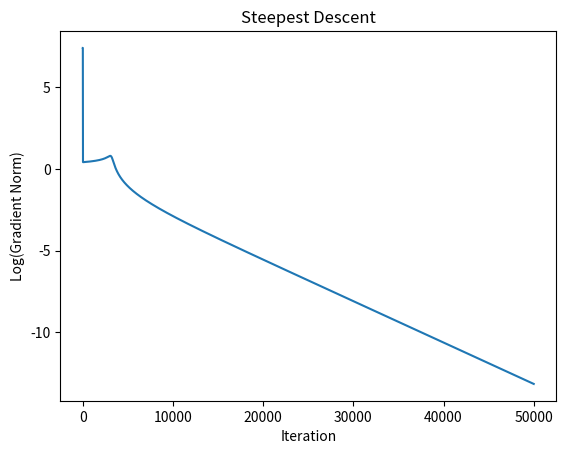
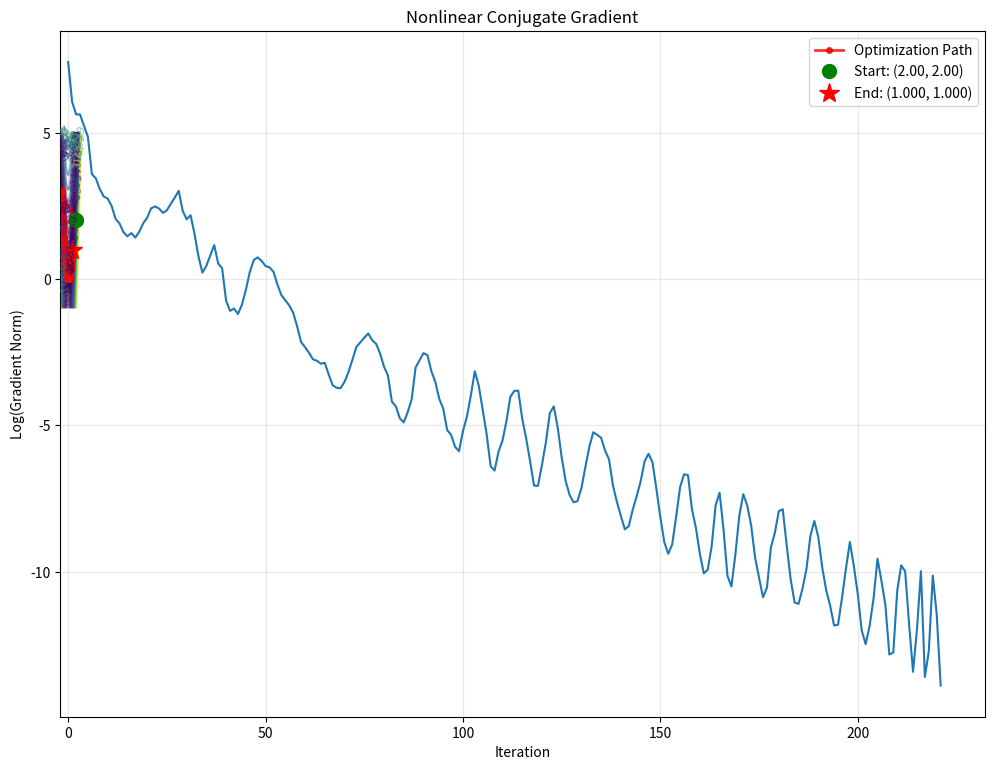
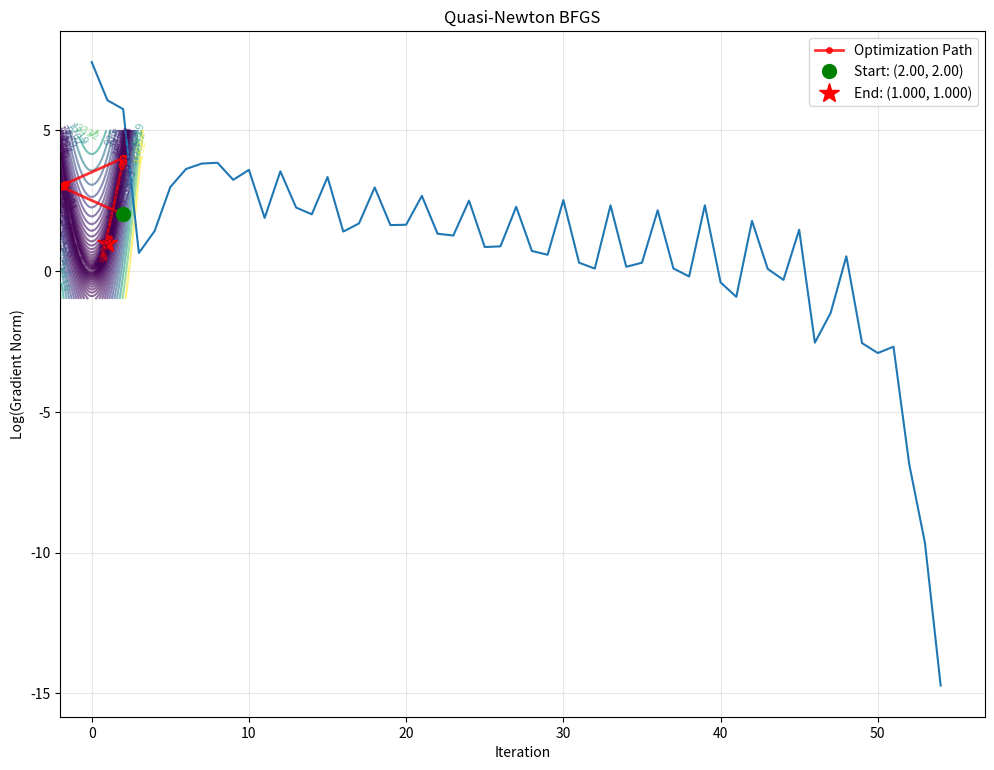
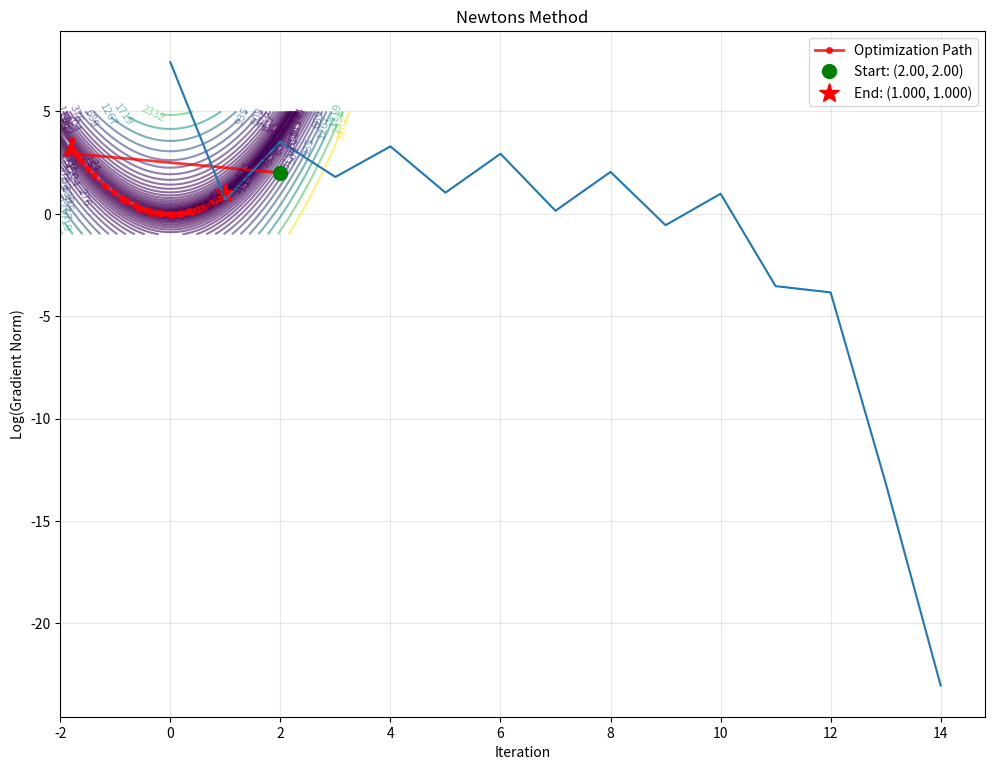
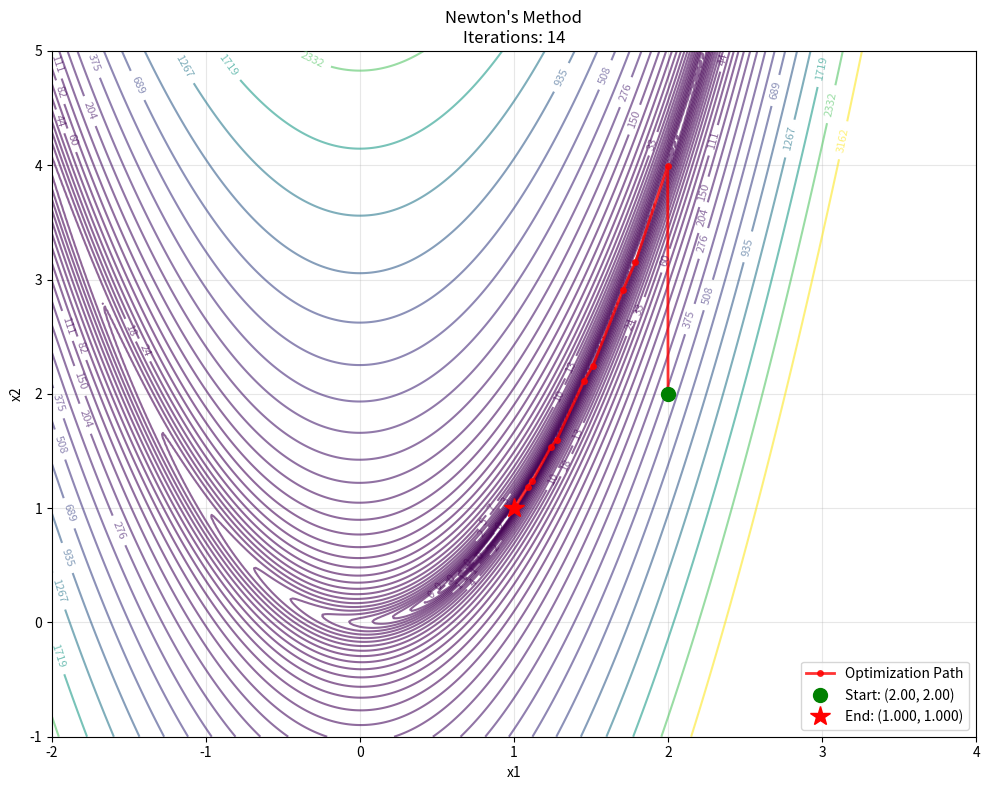

Source code (Python) for these figures, in order:
#%%
#imports
import numpy as np
import matplotlib.pyplot as plt
import scipy.optimize


#minimize the rosenbrock function
#1 steepest descent
#2 nonlinear conjugate gradient
#3 quasi newton
#4 newtons method
#Use backtracking linesearch for all methods

def rosenbrock(x):
    return (1-x[0])**2 + 100*(x[1]-x[0]**2)**2

grad_rosenbrock = lambda x: np.array([-2*(1-x[0]) - 400*(x[1]-x[0]**2)*x[0], 200*(x[1]-x[0]**2)])

hess_rosenbrock = lambda x: np.array([[2-400*(x[1]-x[0]**2) + 800*x[0]**2, -400*x[0]],
                                         [-400*x[0],                        200]])

def alpha_backtracking(func, grad_func, pk, xk, alpha=1.0, c=1e-4, rho=0.8, max_iter=100, alpha_min=1e-6):
    i = 0
    gk = grad_func(xk)
    if gk.T @ pk >= 0:
        pk = -gk  # ensure descent direction

    while func(xk + alpha * pk) > func(xk) + c * alpha * gk.T @ pk and alpha > alpha_min:
        alpha *= rho
        i += 1
        if i > max_iter:
            print(f"Alpha backtracking did not converge in {max_iter} iterations at {xk}")
            return alpha
    return alpha




def steepest_descent(x0,func,grad_func,tol=1e-6,max_iter=50000, alpha=1.0, c=10e-4, rho=0.8):
    xk = x0
    grad_history = [np.linalg.norm(grad_func(xk))]
    path_history = [xk.copy()]
    for i in range(max_iter):
        if i % 1000 == 0 and i > 0:
            print(f"Iteration {i}: xk = {xk}, grad norm = {np.linalg.norm(grad_func(xk))}")
        pk = -grad_func(xk)
        grad_history.append(np.linalg.norm(grad_func(xk)))
        alpha = alpha_backtracking(func,grad_func,pk,xk,alpha=alpha,c=c,rho=rho,max_iter=1000)
        xk = xk + alpha*pk
        path_history.append(xk.copy())
        if np.linalg.norm(grad_func(xk)) < tol:
            print(f"Steepest descent converged in {i} iterations at {xk}")
            return xk,i,grad_history,path_history
    print(f"Steepest descent did not converge in {max_iter} iterations at {xk}")
    return xk,i,grad_history,path_history


def nonlin_conj_grad(x0, func, grad_func, tol=1e-6, max_iter=30000):
    xk = x0
    pk = -grad_func(xk)
    grad_history = [np.linalg.norm(grad_func(xk))]
    path_history = [xk.copy()]
    for i in range(max_iter):
        if i % 1000 == 0 and i > 0:
            print(f"Iteration {i}: xk = {xk}, grad norm = {np.linalg.norm(grad_func(xk))}")
        gk = grad_func(xk)
        alpha = alpha_backtracking(func,grad_func,pk,xk)
        xk = xk + alpha*pk
        path_history.append(xk.copy())
        gk1 = grad_func(xk)
        bk = (gk1.T@gk1)/(gk.T@gk)
        pk = -gk1 + bk*pk
        grad_history.append(np.linalg.norm(grad_func(xk)))
        if np.linalg.norm(grad_func(xk)) < tol:
            print(f"Nonlinear conjugate gradient converged in {i} iterations at {xk}")
            return xk,i,grad_history,path_history
    print(f"Nonlinear conjugate gradient did not converge in {max_iter} iterations at {xk}")
    return xk,i,grad_history,path_history


def quasi_newton_bfgs(x0, func, grad_func, tol=1e-6, max_iter=3000, alpha=1.0, c=1e-4, rho=0.8):
    #H represents inverse of the Hessian
    xk = x0
    gk = grad_func(xk)
    Hk = np.eye(2)
    grad_history = [np.linalg.norm(gk)]
    path_history = [xk.copy()]
    for i in range(max_iter):
        if i % 1000 == 0 and i > 0:
            print(f"Iteration {i}: xk = {xk}, grad norm = {np.linalg.norm(gk)}")
        pk = -Hk@gk
        alpha = alpha_backtracking(func,grad_func,pk,xk)
        #alpha = 0.05
        xk = xk + alpha*pk
        path_history.append(xk.copy())
        gk1 = grad_func(xk)
        del_gk = gk1 - gk
        del_xk = alpha*pk
        
        # Check curvature condition: s_k^T y_k > 0
        # Only update H if this condition is satisfied
        sk_yk = del_xk.T @ del_gk
        if sk_yk > 1e-10:  # Add small threshold to avoid numerical issues
            # BFGS update
            rho = 1.0 / sk_yk
            Vk = np.eye(len(xk)) - rho * np.outer(del_xk, del_gk)
            Hk = Vk @ Hk @ Vk.T + rho * np.outer(del_xk, del_xk)
        
        gk=gk1
        grad_history.append(np.linalg.norm(grad_func(xk)))
        if np.linalg.norm(grad_func(xk)) < tol:
            print(f"Quasi-Newton BFGS converged in {i} iterations at {xk}")
            return xk,i,grad_history,path_history
    print(f"Quasi-Newton BFGS did not converge in {max_iter} iterations at {xk}")
    return xk,i,grad_history,path_history


def newtons_method(x0, func, grad_func, hess_func, tol=1e-6, max_iter=30000):
    xk =x0
    gk = grad_func(xk)
    grad_history = [np.linalg.norm(gk)]
    path_history = [xk.copy()]
    for i in range(max_iter):
        if i % 1000 == 0 and i > 0:
            print(f"Iteration {i}: xk = {xk}, grad norm = {np.linalg.norm(gk)}")
        pk = -np.linalg.inv(hess_func(xk))@gk
        alpha = alpha_backtracking(func,grad_func,pk,xk)
        xk = xk + alpha*pk
        path_history.append(xk.copy())
        gk = grad_func(xk)
        grad_history.append(np.linalg.norm(grad_func(xk)))
        if np.linalg.norm(grad_func(xk)) < tol:
            print(f"Newtons method converged in {i} iterations at {xk}")
            return xk,i,grad_history,path_history
    print(f"Newtons method did not converge in {max_iter} iterations at {xk}")
    return xk,i,grad_history,path_history

def plot_contour_with_path(func, path_history, title, x_range=(-2, 4), y_range=(-1, 5)):
    """Plot contour of function with optimization path overlaid"""
    # Create grid
    x = np.linspace(x_range[0], x_range[1], 400)
    y = np.linspace(y_range[0], y_range[1], 400)
    X, Y = np.meshgrid(x, y)
    Z = np.zeros_like(X)
    
    # Evaluate function on grid
    for i in range(X.shape[0]):
        for j in range(X.shape[1]):
            Z[i, j] = func(np.array([X[i, j], Y[i, j]]))
    
    # Create plot
    fig, ax = plt.subplots(figsize=(10, 8))
    
    # Plot contours (log scale for Rosenbrock function)
    levels = np.logspace(-1, 3.5, 35)
    contour = ax.contour(X, Y, Z, levels=levels, cmap='viridis', alpha=0.6)
    ax.clabel(contour, inline=True, fontsize=8)
    
    # Plot optimization path
    path_array = np.array(path_history)
    ax.plot(path_array[:, 0], path_array[:, 1], 'ro-', linewidth=2, 
            markersize=4, label='Optimization Path', alpha=0.8)
    ax.plot(path_array[0, 0], path_array[0, 1], 'go', markersize=10, 
            label=f'Start: ({path_array[0, 0]:.2f}, {path_array[0, 1]:.2f})')
    ax.plot(path_array[-1, 0], path_array[-1, 1], 'r*', markersize=15, 
            label=f'End: ({path_array[-1, 0]:.3f}, {path_array[-1, 1]:.3f})')
    
    
    ax.set_xlabel('x1')
    ax.set_ylabel('x2')
    ax.set_title(f'{title}\nIterations: {len(path_history)-1}')
    ax.legend()
    ax.grid(True, alpha=0.3)
    plt.tight_layout()
    plt.show()

if __name__ == "__main__":
    #%%
    #steepest descent
    x0 = np.array([2.0, 2.0])

    xk,i,grad_history,path_history = steepest_descent(x0,rosenbrock,grad_rosenbrock)

    #plot log(grad_history) vs iteration
    plt.plot(np.log(grad_history))
    plt.xlabel("Iteration")
    plt.ylabel("Log(Gradient Norm)")
    plt.title("Steepest Descent")
    plt.show()

    #plot contour with path
    plot_contour_with_path(rosenbrock, path_history, "Steepest Descent")

    #%%
    #nonlinear conjugate gradient
    x0 = np.array([2.0, 2.0])
    xk,i,grad_history,path_history = nonlin_conj_grad(x0,rosenbrock,grad_rosenbrock)

    #plot log(grad_history) vs iteration
    plt.plot(np.log(grad_history))
    plt.xlabel("Iteration")
    plt.ylabel("Log(Gradient Norm)")
    plt.title("Nonlinear Conjugate Gradient")
    plt.show()

    #plot contour with path
    plot_contour_with_path(rosenbrock, path_history, "Nonlinear Conjugate Gradient")

    #%%
    #quasi newton
    x0 = np.array([2.0, 2.0])
    xk,i,grad_history,path_history = quasi_newton_bfgs(x0,rosenbrock,grad_rosenbrock)

    #plot log(grad_history) vs iteration
    plt.plot(np.log(grad_history))
    plt.xlabel("Iteration")
    plt.ylabel("Log(Gradient Norm)")
    plt.title("Quasi-Newton BFGS")
    plt.show()

    #plot contour with path
    plot_contour_with_path(rosenbrock, path_history, "Quasi-Newton BFGS")

    #%%
    #newtons method
    x0 = np.array([2.0, 2.0])
    xk,i,grad_history,path_history = newtons_method(x0,rosenbrock,grad_rosenbrock,hess_rosenbrock)

    #plot log(grad_history) vs iteration
    plt.plot(np.log(grad_history))
    plt.xlabel("Iteration")
    plt.ylabel("Log(Gradient Norm)")
    plt.title("Newtons Method")
    plt.show()

    #plot contour with path
    plot_contour_with_path(rosenbrock, path_history, "Newton's Method")
